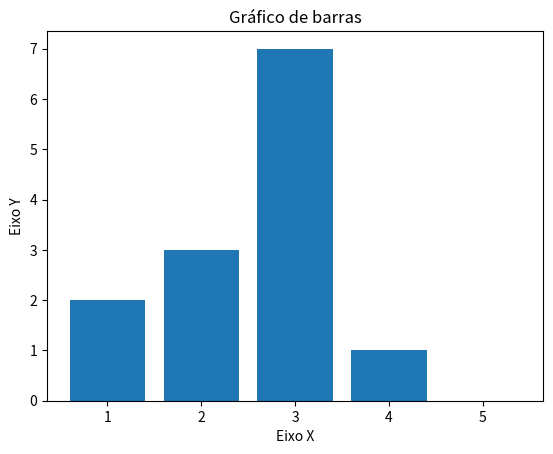

Write Python code to recreate this figure.
import matplotlib.pyplot as plt 

x = [1, 2, 3, 4, 5]
y = [2, 3, 7, 1, 0]
titulo = "Gráfico de barras"
eixox = "Eixo X"
eixoy = "Eixo Y" 

plt.title(titulo)

#Eixos
plt.xlabel(eixox)
plt.ylabel(eixoy)

plt.bar(x, y)
plt.show()
